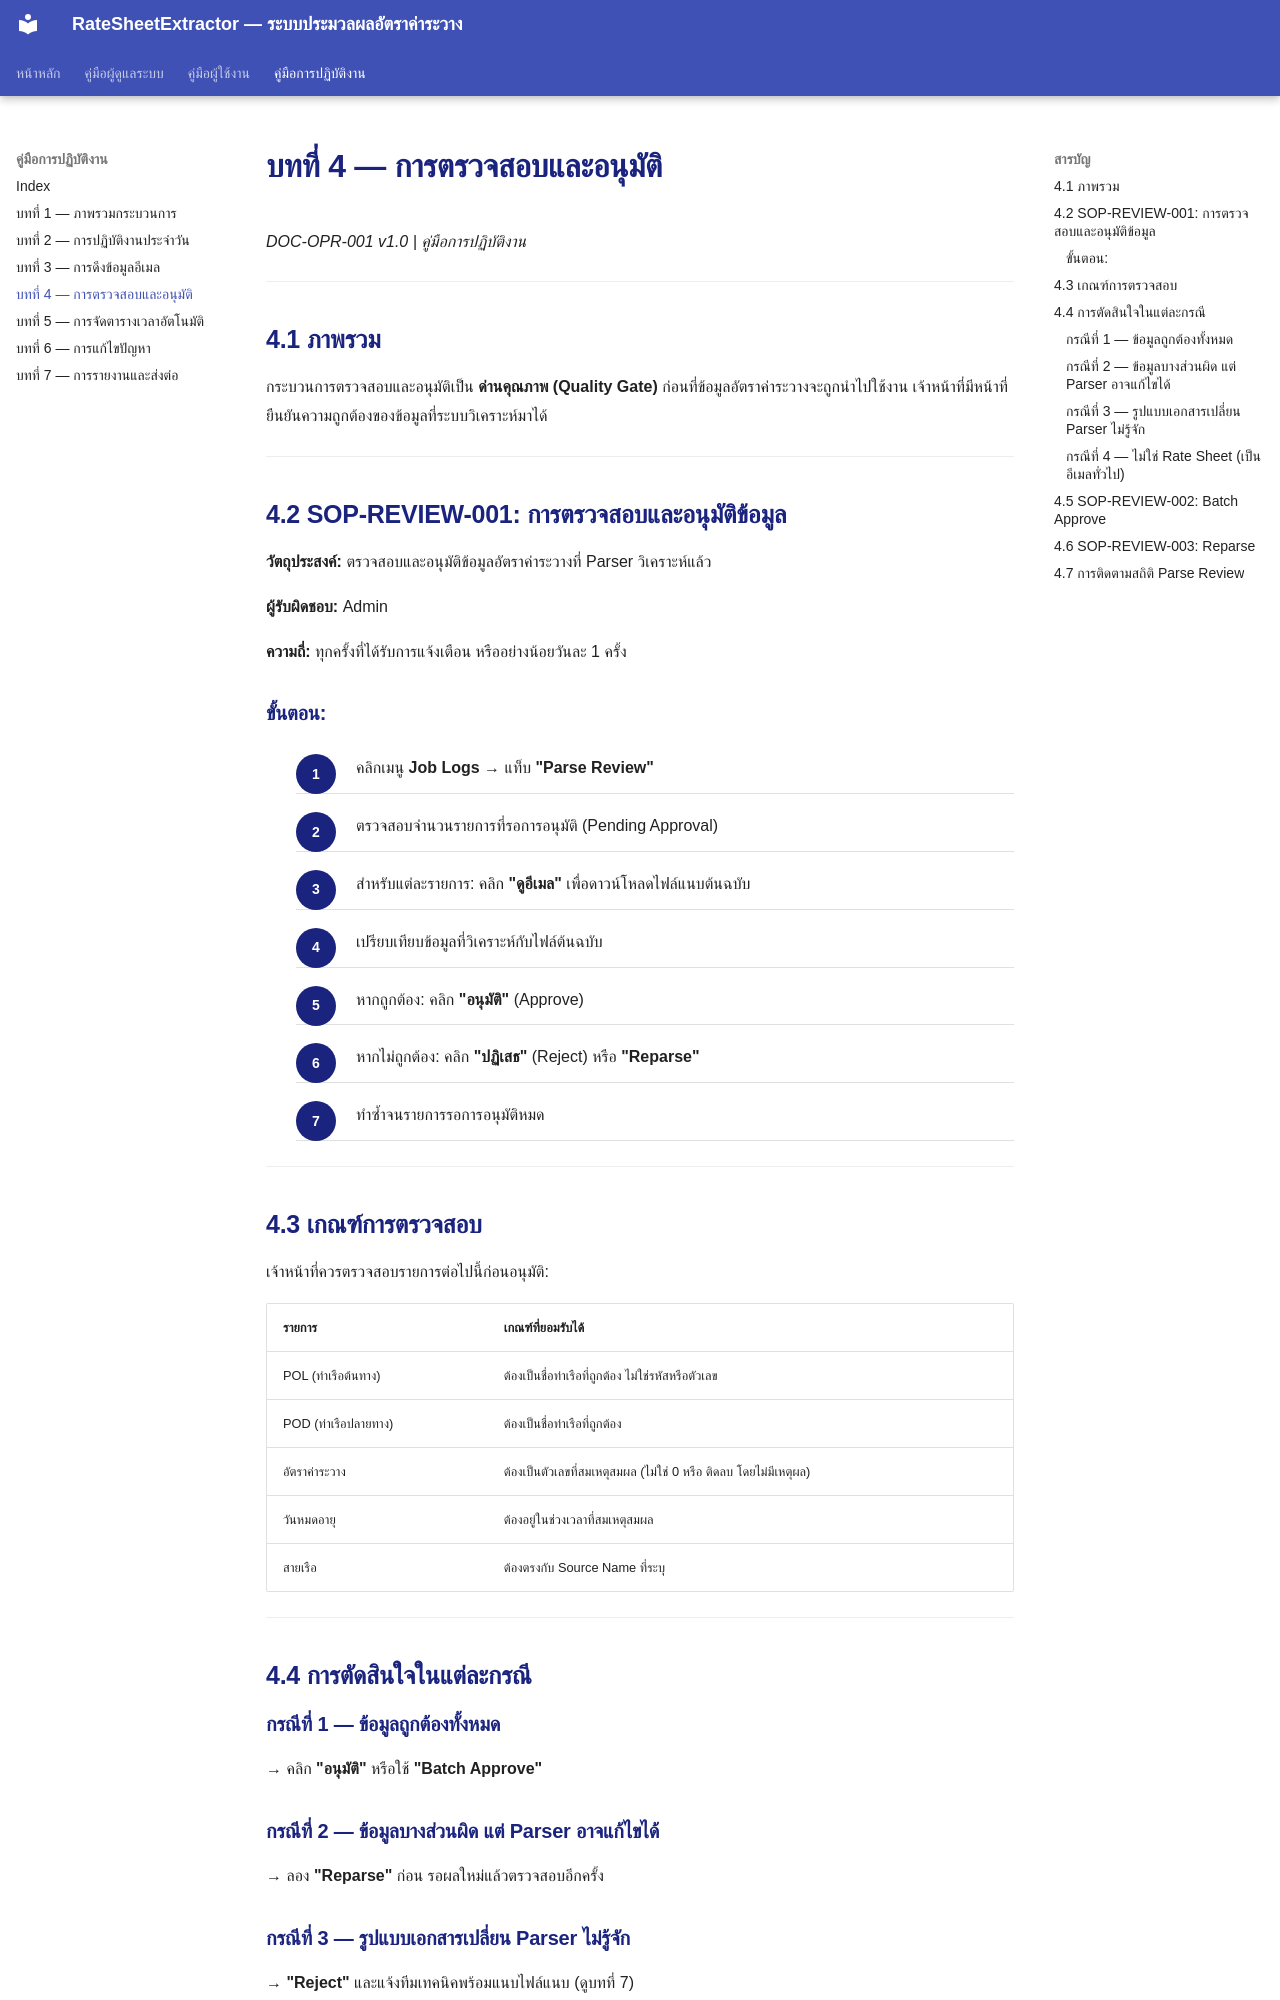

repository: symphosoftworkflow/RateCenterManual · page: operation/04-parse-review-workflow/index.html · generator: mkdocs

# บทที่ 4 — การตรวจสอบและอนุมัติ

*DOC-OPR-001 v1.0 | คู่มือการปฏิบัติงาน*

---

## 4.1 ภาพรวม

กระบวนการตรวจสอบและอนุมัติเป็น **ด่านคุณภาพ (Quality Gate)** ก่อนที่ข้อมูลอัตราค่าระวางจะถูกนำไปใช้งาน เจ้าหน้าที่มีหน้าที่ยืนยันความถูกต้องของข้อมูลที่ระบบวิเคราะห์มาได้

---

## 4.2 SOP-REVIEW-001: การตรวจสอบและอนุมัติข้อมูล

**วัตถุประสงค์:** ตรวจสอบและอนุมัติข้อมูลอัตราค่าระวางที่ Parser วิเคราะห์แล้ว

**ผู้รับผิดชอบ:** Admin

**ความถี่:** ทุกครั้งที่ได้รับการแจ้งเตือน หรืออย่างน้อยวันละ 1 ครั้ง

### ขั้นตอน:

<div class="procedure" markdown="block">

1. คลิกเมนู **Job Logs** → แท็บ **"Parse Review"**
2. ตรวจสอบจำนวนรายการที่รอการอนุมัติ (Pending Approval)
3. สำหรับแต่ละรายการ: คลิก **"ดูอีเมล"** เพื่อดาวน์โหลดไฟล์แนบต้นฉบับ
4. เปรียบเทียบข้อมูลที่วิเคราะห์กับไฟล์ต้นฉบับ
5. หากถูกต้อง: คลิก **"อนุมัติ"** (Approve)
6. หากไม่ถูกต้อง: คลิก **"ปฏิเสธ"** (Reject) หรือ **"Reparse"**
7. ทำซ้ำจนรายการรอการอนุมัติหมด

</div>

---

## 4.3 เกณฑ์การตรวจสอบ

เจ้าหน้าที่ควรตรวจสอบรายการต่อไปนี้ก่อนอนุมัติ:

| รายการ | เกณฑ์ที่ยอมรับได้ |
|--------|----------------|
| POL (ท่าเรือต้นทาง) | ต้องเป็นชื่อท่าเรือที่ถูกต้อง ไม่ใช่รหัสหรือตัวเลข |
| POD (ท่าเรือปลายทาง) | ต้องเป็นชื่อท่าเรือที่ถูกต้อง |
| อัตราค่าระวาง | ต้องเป็นตัวเลขที่สมเหตุสมผล (ไม่ใช่ 0 หรือ ติดลบ โดยไม่มีเหตุผล) |
| วันหมดอายุ | ต้องอยู่ในช่วงเวลาที่สมเหตุสมผล |
| สายเรือ | ต้องตรงกับ Source Name ที่ระบุ |

---

## 4.4 การตัดสินใจในแต่ละกรณี

### กรณีที่ 1 — ข้อมูลถูกต้องทั้งหมด

→ คลิก **"อนุมัติ"** หรือใช้ **"Batch Approve"**

### กรณีที่ 2 — ข้อมูลบางส่วนผิด แต่ Parser อาจแก้ไขได้

→ ลอง **"Reparse"** ก่อน รอผลใหม่แล้วตรวจสอบอีกครั้ง
